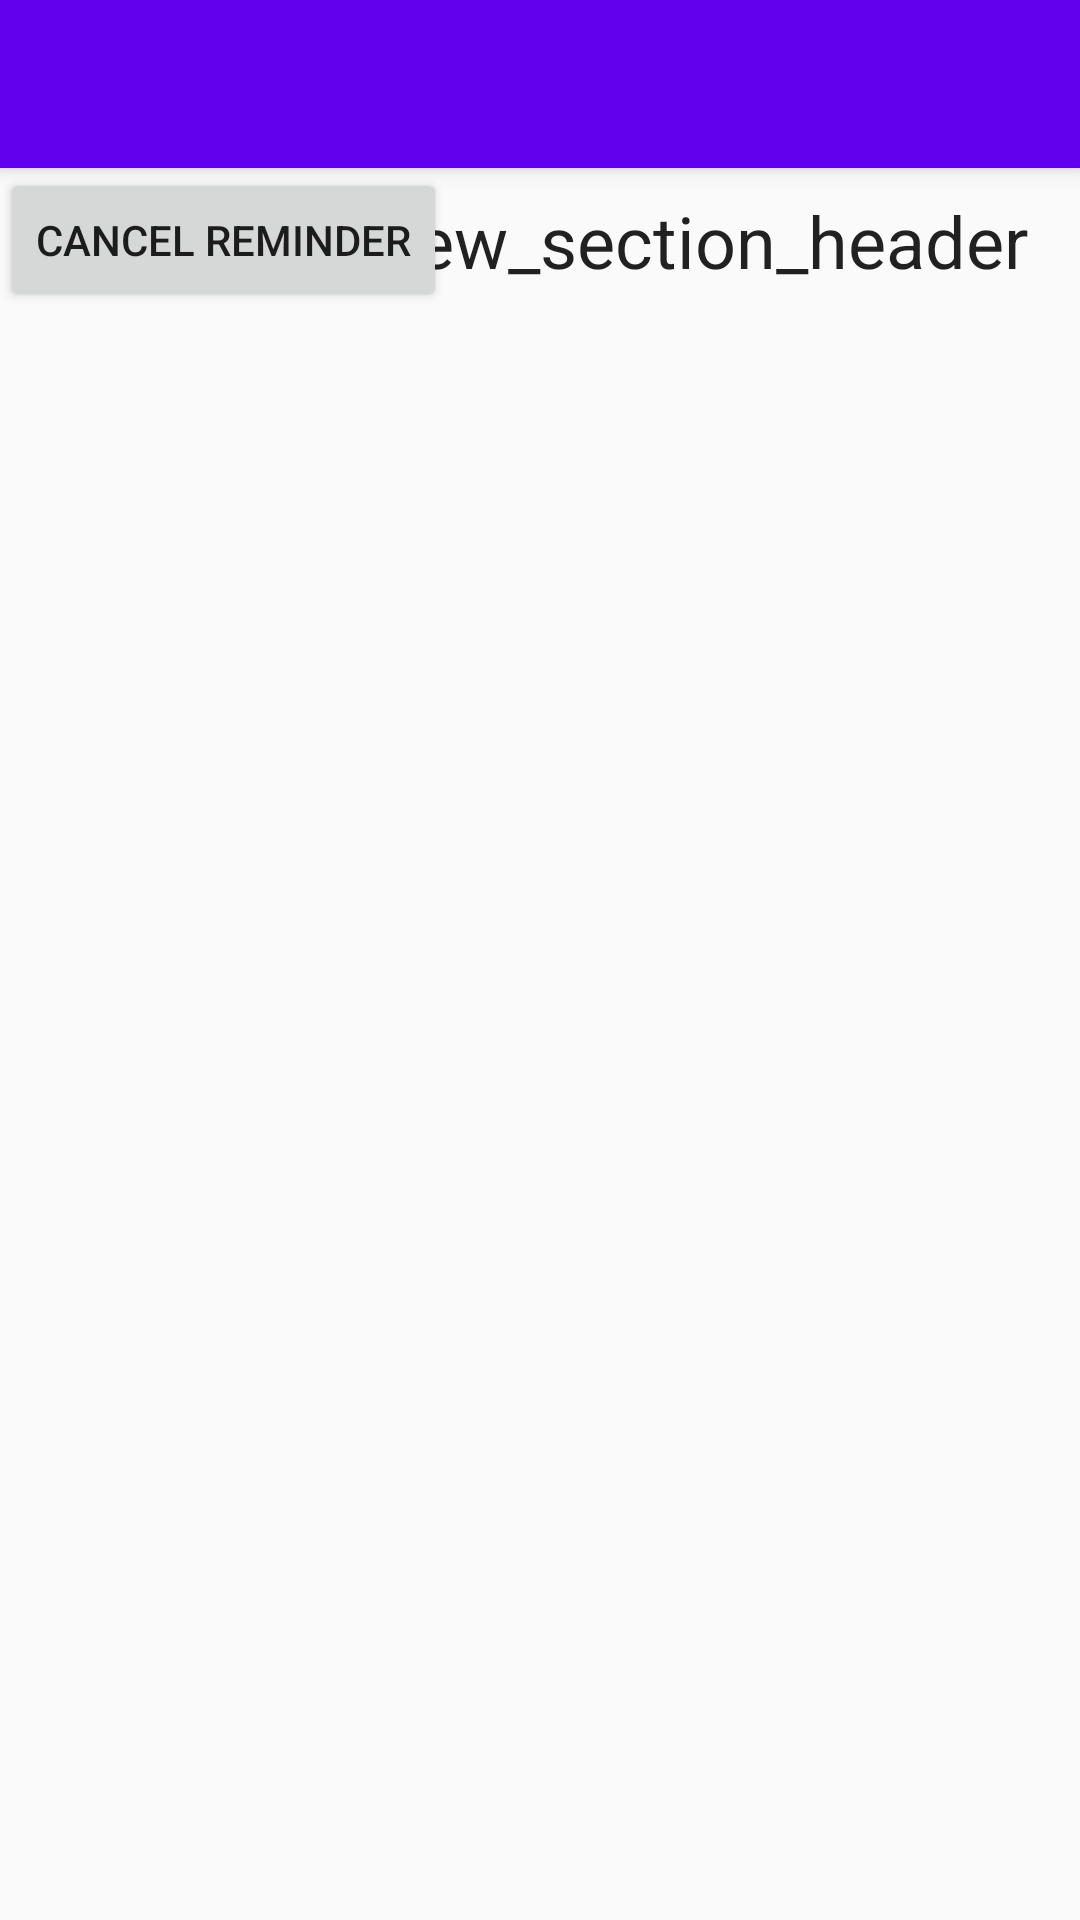

This screen was rendered from an Android layout file. Write that file and the resources it references.
<!-- AndroidManifest.xml: activity theme AppTheme.NoActionBar -->
<!-- res/layout/activity_main.xml -->
<?xml version="1.0" encoding="utf-8"?>
<android.support.v4.widget.DrawerLayout
  android:layout_height="match_parent"
  android:layout_width="match_parent"
  xmlns:tools="http://schemas.android.com/tools"
  android:id="@+id/drawer"
  android:fitsSystemWindows="true"
  xmlns:app="http://schemas.android.com/apk/res-auto"
  xmlns:android="http://schemas.android.com/apk/res/android"
  tools:openDrawer="start">
    
    
    <android.support.design.widget.CoordinatorLayout
      android:layout_width="match_parent"
      android:layout_height="match_parent">
    
    
        <android.support.design.widget.AppBarLayout
          android:layout_width="match_parent"
          android:layout_height="wrap_content"
          android:theme="@style/ThemeOverlay.AppCompat.Dark.ActionBar"
          app:popupTheme="@style/ThemeOverlay.AppCompat.Light">
    
            <android.support.v7.widget.Toolbar
              android:id="@+id/toolbar"
              android:layout_width="match_parent"
              android:layout_height="wrap_content"
              android:background="@color/colorPrimary"
              app:layout_scrollFlags="scroll|enterAlways" />
    
        </android.support.design.widget.AppBarLayout>
    
        <include layout="@layout/content_main"/>

    </android.support.design.widget.CoordinatorLayout>
    
    
    <android.support.design.widget.NavigationView
      android:layout_width="wrap_content"
      android:layout_height="match_parent"
      android:id="@+id/nav_view"
      android:layout_gravity="start"
      android:fitsSystemWindows="true"
      app:menu="@menu/side_nav"/>
    
</android.support.v4.widget.DrawerLayout>
<!-- res/layout/content_main.xml (included above) -->
<?xml version="1.0" encoding="utf-8"?>
<android.support.constraint.ConstraintLayout
  xmlns:android="http://schemas.android.com/apk/res/android"
  xmlns:app="http://schemas.android.com/apk/res-auto"
  xmlns:tools="http://schemas.android.com/tools"
  android:layout_width="match_parent"
  android:layout_height="match_parent"
  app:layout_behavior="@string/appbar_scrolling_view_behavior"
  tools:showIn="@layout/activity_main">
    
    <Button
      android:layout_width="wrap_content"
      android:layout_height="wrap_content"
      android:text="Cancel reminder"
      android:id="@+id/cancelReminder"/>
    
    <TextView
      android:id="@+id/textView"
      android:layout_width="wrap_content"
      android:layout_height="wrap_content"
      android:layout_marginLeft="8dp"
      android:layout_marginStart="8dp"
      android:layout_marginTop="8dp"
      android:text="@string/review_section_header"
      android:textAppearance="@style/TextAppearance.AppCompat.Headline"
      app:layout_constraintLeft_toLeftOf="parent"
      app:layout_constraintTop_toTopOf="parent" />
    
    <android.support.v7.widget.RecyclerView
      android:layout_width="0dp"
      android:layout_height="wrap_content"
      android:layout_marginLeft="8dp"
      app:layout_constraintLeft_toLeftOf="parent"
      android:layout_marginTop="8dp"
      app:layout_constraintTop_toBottomOf="@+id/textView"
      android:layout_marginRight="8dp"
      app:layout_constraintRight_toRightOf="parent"
      android:id="@+id/reminder_recycler"/>
</android.support.constraint.ConstraintLayout>
<!-- resources referenced by this layout -->
<resources>
  <style name="AppTheme.NoActionBar">
          <item name="windowActionBar">false</item>
          <item name="windowNoTitle">true</item>
      </style>
  <!-- not gathered from this repository: default colours our renderer supplied (Android Studio template values) -->
  <color name="colorPrimary">#FF6200EE</color>
</resources>
